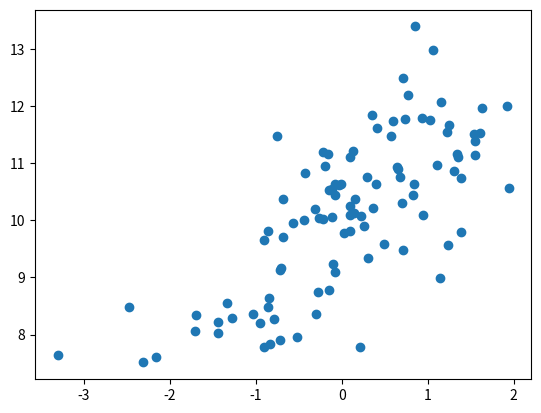
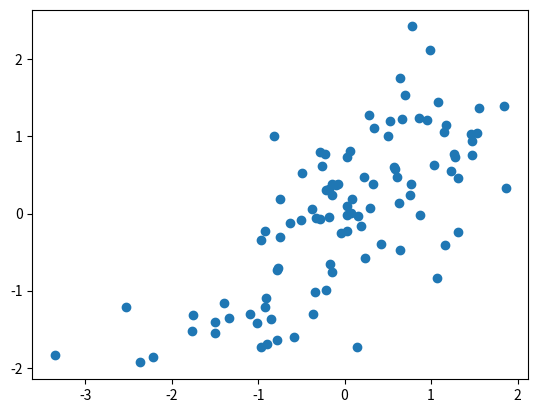
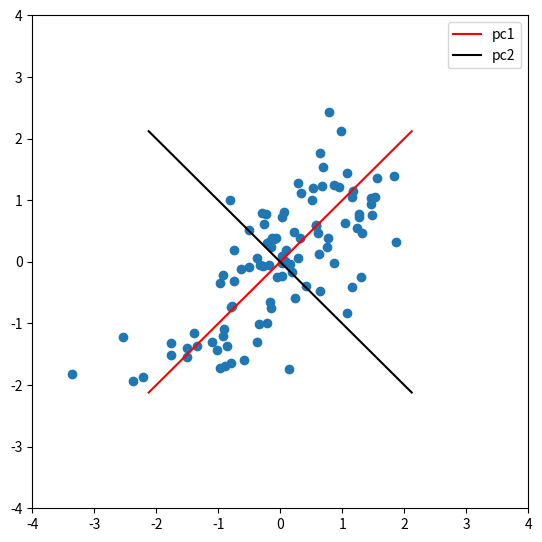

Recreate these plots in Python, in order.
import matplotlib.pyplot as plt
import numpy as np
from numpy.random import normal

a = 1
b = 10

y = lambda x: a*x + b + normal()

n = 100

# generate data.
xx = normal(0, 1, n)
yy = np.array([y(x) for x in xx])

plt.figure()
plt.scatter(xx, yy)
plt.show()

# standardize.

xx_standardized = (xx - np.mean(xx))/np.std(xx)
yy_standardized = (yy - np.mean(yy))/np.std(yy)

plt.figure()
plt.scatter(xx_standardized, yy_standardized)
plt.show()

# data set.

S = np.array([xx_standardized, yy_standardized])
u, s, vh = np.linalg.svd(S)
print(u)

alpha=3

plt.figure(figsize=(6.4, 6.4))
plt.scatter(xx_standardized, yy_standardized)

# shabby way of plotting axis.
plt.plot([-alpha*u[0][0], alpha*u[0][0]], [-alpha*u[0][1], alpha*u[0][1]], color='red', label='pc1')
plt.plot([-alpha*u[1][0], alpha*u[1][0]], [-alpha*u[1][1], alpha*u[1][1]], color='black', label='pc2')
plt.xlim(-4, 4)
plt.ylim(-4, 4)
plt.legend()
plt.show()

